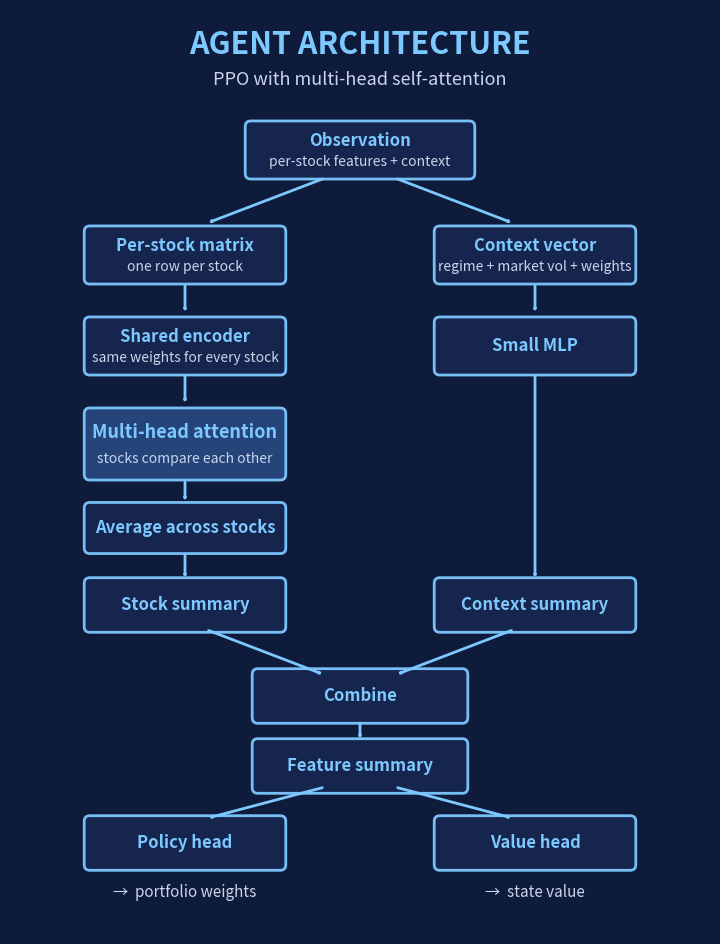

Python code for this plot: (Note: this script raises an exception after producing the figure.)
"""Generate a navy-background architecture diagram for Slide 10.

Vertical flow showing the agent's pipeline:
observation -> per-stock path (encoder + attention + pool) | context path (MLP)
            -> combine -> feature summary
            -> policy head + value head -> portfolio weights, state value.

Labels are plain English; the only mathy notation is the highlighted attention
box which keeps "Multi-head attention" intact because it is the centrepiece
of the design.
"""

from pathlib import Path
import matplotlib.pyplot as plt
from matplotlib.patches import FancyBboxPatch, FancyArrowPatch


# Palette matched to the user's Canva template
BG = "#0E1B3A"
TEXT = "white"
TITLE = "#7DC8FF"
SUBTEXT = "#C9D5EA"
BOX_EDGE = "#7DC8FF"
BOX_FACE = "#16264F"
ACCENT_FACE = "#26477E"        # brighter for the attention block
ARROW = "#7DC8FF"


def main():
    fig = plt.figure(figsize=(14, 12), dpi=200)
    ax = fig.add_subplot(111)
    fig.patch.set_facecolor(BG)
    ax.set_facecolor(BG)
    ax.set_xlim(0, 100)
    ax.set_ylim(-12, 120)
    ax.set_aspect("equal")
    ax.axis("off")

    # ----------------------------- Title ------------------------------
    ax.text(
        50, 115,
        "AGENT ARCHITECTURE",
        fontsize=22, color=TITLE, ha="center", va="center",
        fontweight="bold", family="sans-serif",
    )
    ax.text(
        50, 110,
        "PPO with multi-head self-attention",
        fontsize=13, color=SUBTEXT, ha="center", va="center",
        family="sans-serif",
    )

    # --------------------------- Helpers ------------------------------
    def box(x, y, w, h, label, sub=None, face=BOX_FACE,
            label_size=12, sub_size=10):
        b = FancyBboxPatch(
            (x - w / 2, y - h / 2), w, h,
            boxstyle="round,pad=0.4,rounding_size=0.8",
            facecolor=face, edgecolor=BOX_EDGE, linewidth=2.0, alpha=0.95,
        )
        ax.add_patch(b)

        if sub:
            # two-line layout: label upper third, sub lower third
            ax.text(x, y + h * 0.18, label,
                    fontsize=label_size, color=TITLE,
                    ha="center", va="center",
                    fontweight="bold", family="sans-serif")
            ax.text(x, y - h * 0.22, sub,
                    fontsize=sub_size, color=SUBTEXT,
                    ha="center", va="center", family="sans-serif")
        else:
            ax.text(x, y, label,
                    fontsize=label_size, color=TITLE,
                    ha="center", va="center",
                    fontweight="bold", family="sans-serif")

    def arrow(x1, y1, x2, y2):
        ax.add_patch(
            FancyArrowPatch(
                (x1, y1), (x2, y2),
                arrowstyle="-|>,head_width=0.4,head_length=0.7",
                color=ARROW, linewidth=2.0,
                connectionstyle="arc3,rad=0",
                shrinkA=2, shrinkB=2,
            )
        )

    # -------------------------- Nodes ---------------------------------
    # Observation at top
    box(50, 100, 32, 7.5, "Observation",
        sub="per-stock features + context")

    # Split into two streams
    box(25, 85, 28, 7.5, "Per-stock matrix",
        sub="one row per stock")
    box(75, 85, 28, 7.5, "Context vector",
        sub="regime + market vol + weights")

    box(25, 72, 28, 7.5, "Shared encoder",
        sub="same weights for every stock")
    box(75, 72, 28, 7.5, "Small MLP")

    # Attention block — highlighted
    box(25, 58, 28, 9.5, "Multi-head attention",
        sub="stocks compare each other",
        face=ACCENT_FACE,
        label_size=13, sub_size=10)

    box(25, 46, 28, 6.5, "Average across stocks")

    box(25, 35, 28, 7, "Stock summary")
    box(75, 35, 28, 7, "Context summary")

    box(50, 22, 30, 7, "Combine")
    box(50, 12, 30, 7, "Feature summary")

    box(25, 1, 28, 7, "Policy head")
    box(75, 1, 28, 7, "Value head")

    # --------------------------- Arrows -------------------------------
    # Observation -> two branches
    arrow(45, 96, 28, 89.5)
    arrow(55, 96, 72, 89.5)

    # Per-stock path
    arrow(25, 81, 25, 76.5)
    arrow(25, 68, 25, 63.5)
    arrow(25, 53, 25, 49.5)
    arrow(25, 42.5, 25, 38.5)

    # Extras path
    arrow(75, 81, 75, 76.5)
    arrow(75, 68, 75, 38.5)

    # Both feed into Combine
    arrow(28, 31.5, 45, 25)
    arrow(72, 31.5, 55, 25)

    # Combine -> Feature summary
    arrow(50, 18.5, 50, 15.5)

    # Feature summary -> two heads
    arrow(45, 9, 28, 4.5)
    arrow(55, 9, 72, 4.5)

    # ---------------------- Output labels under heads -----------------
    ax.text(25, -6, "→  portfolio weights",
            fontsize=11, color=SUBTEXT, ha="center", va="center",
            family="sans-serif")
    ax.text(75, -6, "→  state value",
            fontsize=11, color=SUBTEXT, ha="center", va="center",
            family="sans-serif")

    # ---------------------- Save --------------------------------------
    out_path = Path(__file__).parent / "slide10_agent.png"
    plt.savefig(out_path, dpi=220, bbox_inches="tight",
                facecolor=BG, pad_inches=0.25)
    plt.close(fig)
    print(f"saved -> {out_path}")


if __name__ == "__main__":
    main()
